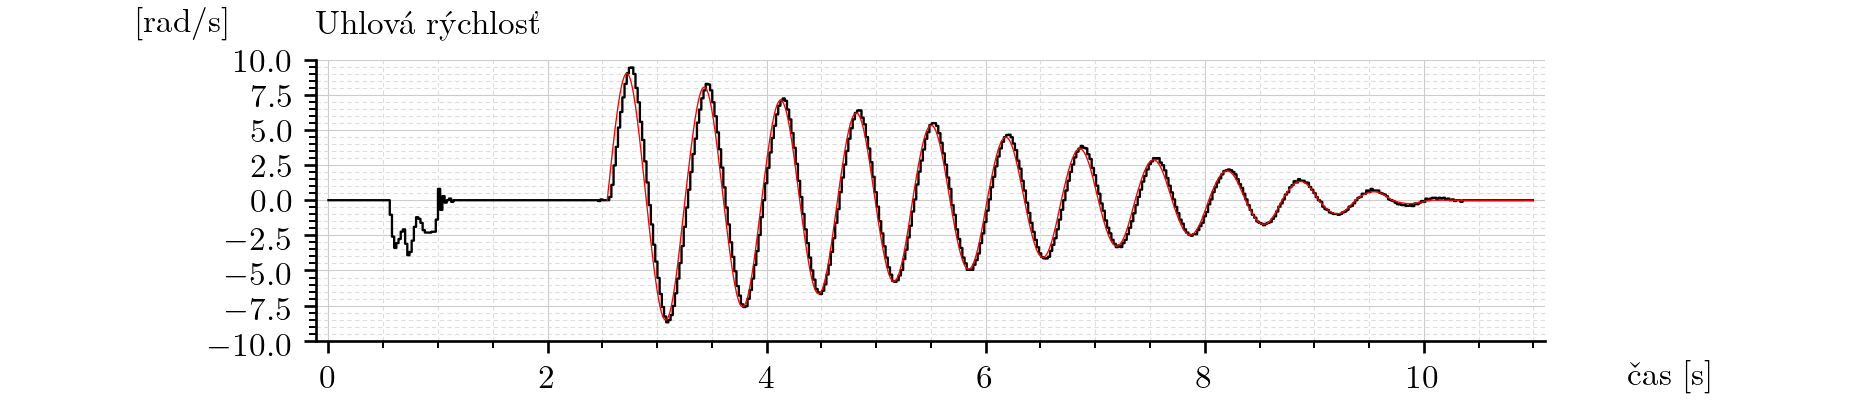

Data behind this chart, as committed beside it:
# work_t, work_dy_rad, sim_t, sim_dy
0.000000e+00, 0.000000e+00, 2.544900e+00, 0.000000e+00
2.000400e-02, 0.000000e+00, 2.547400e+00, 1.853902e-01
3.998800e-02, 0.000000e+00, 2.549900e+00, 3.706909e-01
6.000800e-02, 0.000000e+00, 2.552400e+00, 5.558492e-01
8.000400e-02, 0.000000e+00, 2.554900e+00, 7.408118e-01
1.000160e-01, 0.000000e+00, 2.557400e+00, 9.255252e-01
1.200120e-01, 0.000000e+00, 2.559900e+00, 1.109936e+00
1.400000e-01, 0.000000e+00, 2.562400e+00, 1.293988e+00
1.600240e-01, 0.000000e+00, 2.564900e+00, 1.477629e+00
1.800120e-01, 0.000000e+00, 2.567400e+00, 1.660801e+00
1.999960e-01, 0.000000e+00, 2.569900e+00, 1.843448e+00
2.200160e-01, 0.000000e+00, 2.572400e+00, 2.025513e+00
2.399960e-01, 0.000000e+00, 2.574900e+00, 2.206937e+00
2.600240e-01, 0.000000e+00, 2.577400e+00, 2.387662e+00
2.800040e-01, 0.000000e+00, 2.579900e+00, 2.567625e+00
3.000240e-01, 0.000000e+00, 2.582400e+00, 2.746766e+00
3.199920e-01, 0.000000e+00, 2.584900e+00, 2.925022e+00
3.400160e-01, 0.000000e+00, 2.587400e+00, 3.102327e+00
3.600000e-01, 0.000000e+00, 2.589900e+00, 3.278616e+00
3.800240e-01, 0.000000e+00, 2.592400e+00, 3.453822e+00
4.000080e-01, 0.000000e+00, 2.594900e+00, 3.627876e+00
4.199840e-01, 0.000000e+00, 2.597400e+00, 3.800706e+00
4.400080e-01, 0.000000e+00, 2.599900e+00, 3.972242e+00
4.600040e-01, 0.000000e+00, 2.602400e+00, 4.142409e+00
4.799840e-01, 0.000000e+00, 2.604900e+00, 4.311132e+00
5.000240e-01, 0.000000e+00, 2.607400e+00, 4.478335e+00
5.200040e-01, 0.000000e+00, 2.609900e+00, 4.643938e+00
5.400280e-01, 0.000000e+00, 2.612400e+00, 4.807861e+00
5.600120e-01, -1.036266e+00, 2.614900e+00, 4.970024e+00
5.799960e-01, -2.590665e+00, 2.617400e+00, 5.130341e+00
6.000240e-01, -3.389187e+00, 2.619900e+00, 5.288729e+00
6.200040e-01, -3.051839e+00, 2.622400e+00, 5.445101e+00
6.400040e-01, -2.761165e+00, 2.624900e+00, 5.599369e+00
6.600400e-01, -2.239416e+00, 2.627400e+00, 5.751444e+00
6.799880e-01, -2.076272e+00, 2.629900e+00, 5.901236e+00
7.000160e-01, -3.101968e+00, 2.632400e+00, 6.048653e+00
7.200120e-01, -3.912434e+00, 2.634900e+00, 6.193602e+00
7.400080e-01, -3.682290e+00, 2.637400e+00, 6.335991e+00
7.599960e-01, -2.877940e+00, 2.639900e+00, 6.475724e+00
7.800400e-01, -1.894134e+00, 2.642400e+00, 6.612707e+00
8.000280e-01, -1.208736e+00, 2.644900e+00, 6.746843e+00
8.200280e-01, -1.323058e+00, 2.647400e+00, 6.878038e+00
8.400120e-01, -1.611969e+00, 2.649900e+00, 7.006195e+00
8.600040e-01, -2.129250e+00, 2.652400e+00, 7.131218e+00
8.800280e-01, -2.298214e+00, 2.654900e+00, 7.253010e+00
9.000280e-01, -2.300971e+00, 2.657400e+00, 7.371477e+00
9.200120e-01, -2.302814e+00, 2.659900e+00, 7.486522e+00
9.400040e-01, -2.244345e+00, 2.662400e+00, 7.598053e+00
9.600280e-01, -2.240758e+00, 2.664900e+00, 7.705975e+00
9.800200e-01, -1.381135e+00, 2.667400e+00, 7.810197e+00
1.000008e+00, 8.058238e-01, 2.669900e+00, 7.910627e+00
1.020004e+00, -6.904298e-01, 2.672400e+00, 8.007178e+00
1.040040e+00, 2.871047e-01, 2.674900e+00, 8.099761e+00
1.060036e+00, -1.726074e-01, 2.677400e+00, 8.188293e+00
1.080024e+00, 0.000000e+00, 2.679900e+00, 8.272689e+00
1.100028e+00, 1.150256e-01, 2.682400e+00, 8.352871e+00
1.120028e+00, -1.150486e-01, 2.684900e+00, 8.428761e+00
1.140020e+00, 0.000000e+00, 2.687400e+00, 8.500286e+00
1.160012e+00, 0.000000e+00, 2.689900e+00, 8.567373e+00
1.180040e+00, 0.000000e+00, 2.692400e+00, 8.629957e+00
... 3,320 more rows
